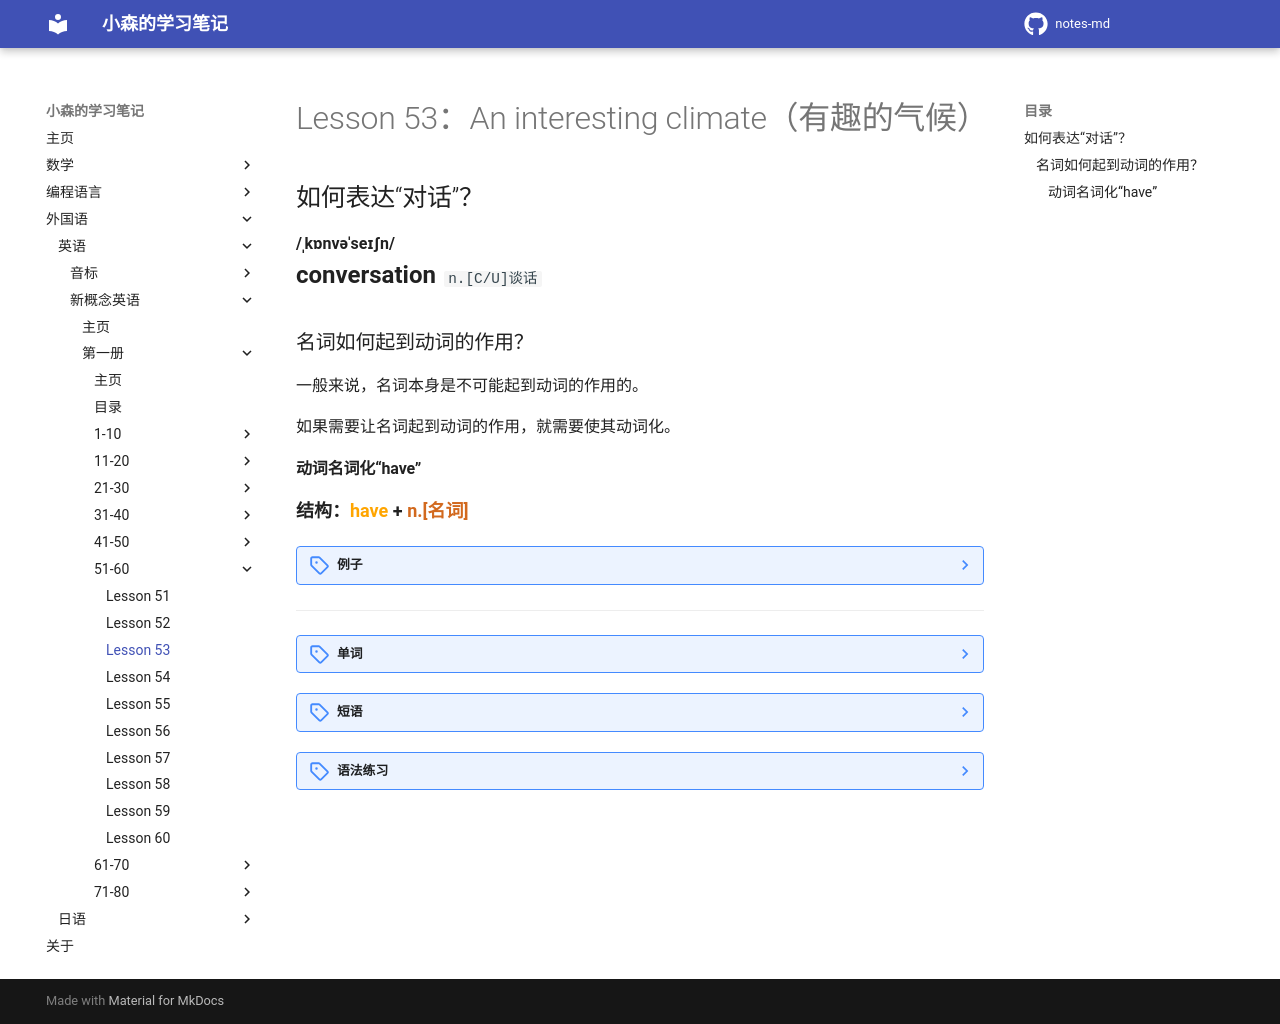

repository: komori-flag/notes-md · page: StudyNotes/Foreign-Language/English/NewConceptEnglish/Frist/Lesson-53/index.html · generator: mkdocs

# Lesson 53：An interesting climate（有趣的气候）


## 如何表达“对话”？

**/ˌkɒnvəˈseɪʃn/**<br>
<font size=5>**conversation**</font>&nbsp;&nbsp;<font size=4>`n.[C/U]谈话`</font><br>


### 名词如何起到动词的作用？

一般来说，名词本身是不可能起到动词的作用的。

如果需要让名词起到动词的作用，就需要使其动词化。

#### 动词名词化“have”
<font size=4>**结构：<font color=orange>have</font> + <font color=chocolate>n.[名词]</font>**</font>

??? note "例子"
    ①：have a conversation.（进行交谈。 | 会話する。）<br>
    ②：They are having a conversation.（他们正在交谈。 | 彼らは会話中です。）<br>
    ③：It's our favourite subject of conversation.（这是我们最喜欢谈论的话题。 | それは私たちのお気に入りの話題です。）<br>


---
??? note "单词"
    **/maɪld/**<br>
    <font size=5>**mild**</font>&nbsp;&nbsp;<font size=4>`adj.温和的，温暖的`</font><br>
    <br>
    **/ˈɔːlweɪz/**<br>
    <font size=5>**always**</font>&nbsp;&nbsp;<font size=4>`adv.总是`</font><br>
    <br>
    **/nɔːθ/**<br>
    <font size=5>**north**</font>&nbsp;&nbsp;<font size=4>`n.[U]北方`</font><br>
    <br>
    **/iːst/**<br>
    <font size=5>**east**</font>&nbsp;&nbsp;<font size=4>`n.[U]东方`</font><br>
    <br>
    **/west/**<br>
    <font size=5>**west**</font>&nbsp;&nbsp;<font size=4>`n.[U]西方`</font><br>
    <br>
    **/saʊθ/**<br>
    <font size=5>**south**</font>&nbsp;&nbsp;<font size=4>`n.[U]南方`</font><br>
    <br>
    **/wet/**<br>
    <font size=5>**wet**</font>&nbsp;&nbsp;<font size=4>`adj.潮湿的`</font><br>
    <br>
    **/ˈsiːzən/**<br>
    <font size=5>**season**</font>&nbsp;&nbsp;<font size=4>`n.[C]季节`</font><br>
    例：spring（春）/summer（夏）/autumn（秋）/winter（冬）<br>
    <br>
    **/best/**<br>
    <font size=5>**best**</font>&nbsp;&nbsp;<font size=4>`adv.最...`</font><br>
    <br>
    **/naɪt/**<br>
    <font size=5>**night**</font>&nbsp;&nbsp;<font size=4>`n.[C/U]夜晚`</font><br>
    关联：day（n.[C/U]白天）<br>
    <br>
    **/raɪz/**<br>
    <font size=5>**rise**</font>&nbsp;&nbsp;<font size=4>`v.升起`</font><br>
    <br>
    **/ˈɜːli/**<br>
    <font size=5>**early**</font>&nbsp;&nbsp;<font size=4>`adv.早`</font><br>
    例：The sun rises early in summer.（夏天的太阳升得早。 | 夏には日が昇るのが早いです。）<br>
    <br>
    **/set/**<br>
    <font size=5>**set**</font>&nbsp;&nbsp;<font size=4>`v.（太阳）落下去`</font><br>
    <br>
    **/leɪt/**<br>
    <font size=5>**late**</font>&nbsp;&nbsp;<font size=4>`adv.晚，迟`</font><br>
    例：The sun sets early in winter.（冬天太阳落得早。 | 冬は日が暮れるのが早いです。）<br>
    <br>
    **/ˈɪntrəstɪŋ/**<br>
    <font size=5>**interesting**</font>&nbsp;&nbsp;<font size=4>`adj.有趣的`</font><br>
    近义：funny（/ˈfʌni/，adj.滑稽的，搞笑地）<br>
    例：This book's very interesting.（这本书很有趣。 | この本はとても面白いです。）<br>
    <br>
    **/ˈsʌbdʒɪkt/**<br>
    <font size=5>**subject**</font>&nbsp;&nbsp;<font size=4>`n.[C]话题`</font><br>
    近义（常见）：topic（/ˈtɒpɪk/，n.[C]话题，主题）<br>
    <br>
    **/ˌkɒnvəˈseɪʃn/**<br>
    <font size=5>**conversation**</font>&nbsp;&nbsp;<font size=4>`n.[C/U]谈话`</font><br>
    <br>


??? note "短语"
    <font size=5>**in the north/east/west/south.**</font>&nbsp;&nbsp;<font size=4>`在 东/西/南/北[方向]`</font><br>
    <br>
    <font size=5>**at ady/night.**</font>&nbsp;&nbsp;<font size=4>`在 白天/夜晚[表时间]`</font><br>


??? note "语法练习"
    一：用所给的频率副词改写下列句子<br>
    例：Mrs. Smith goes to the shops.（every day）<br>
    - Mrs. Smith goes to the shops every day.<br>
    <br>
    ①：John cleans his teeth.（every day）<br>
    - John cleans his teeth every day.<br>
    ②：My son rides a bike to school, but he goes by bus.（often/sometimes）<br>
    - My son often rides a bike to school, but he sometimes goes by bus.<br>
    ③：It rains in spring, but it rains in autumn, too.（sometimes/often）<br>
    - It sometimes rains in spring, but it often rains in autumn, too.<br>
    <br>
    二：仿照例句将下列肯定句改为否定句<br>
    例：My children often eat lamb.<br>
    - My children don't often eat lamb.<br>
    <br>
    ①：The sun shines every day in summer.<br>
    - The sun doesn't shine every day in summer.<br>
    ②：He always speaks English.<br>
    - He doesn't always speak English.<br>
    ③：It's always pleasant here in spring.<br>
    - It's don't always pleasant here in spring.<br>
    <br>
    三：仿照例句用所给的词回答下列问题<br>
    例：Which season do you like best?（spring）<br>
    - I like spring best.<br>
    <br>
    ①：Which language does he like best?（Chinese）<br>
    - He likes Chinese best.<br>
    ②：Which book does Helen like best?（New Concept English）<br>
    - She likes New Concept English best.<br>
    ③：Which teacher do you like best?（our English teacher）<br>
    - I like our English teacher best.<br>
